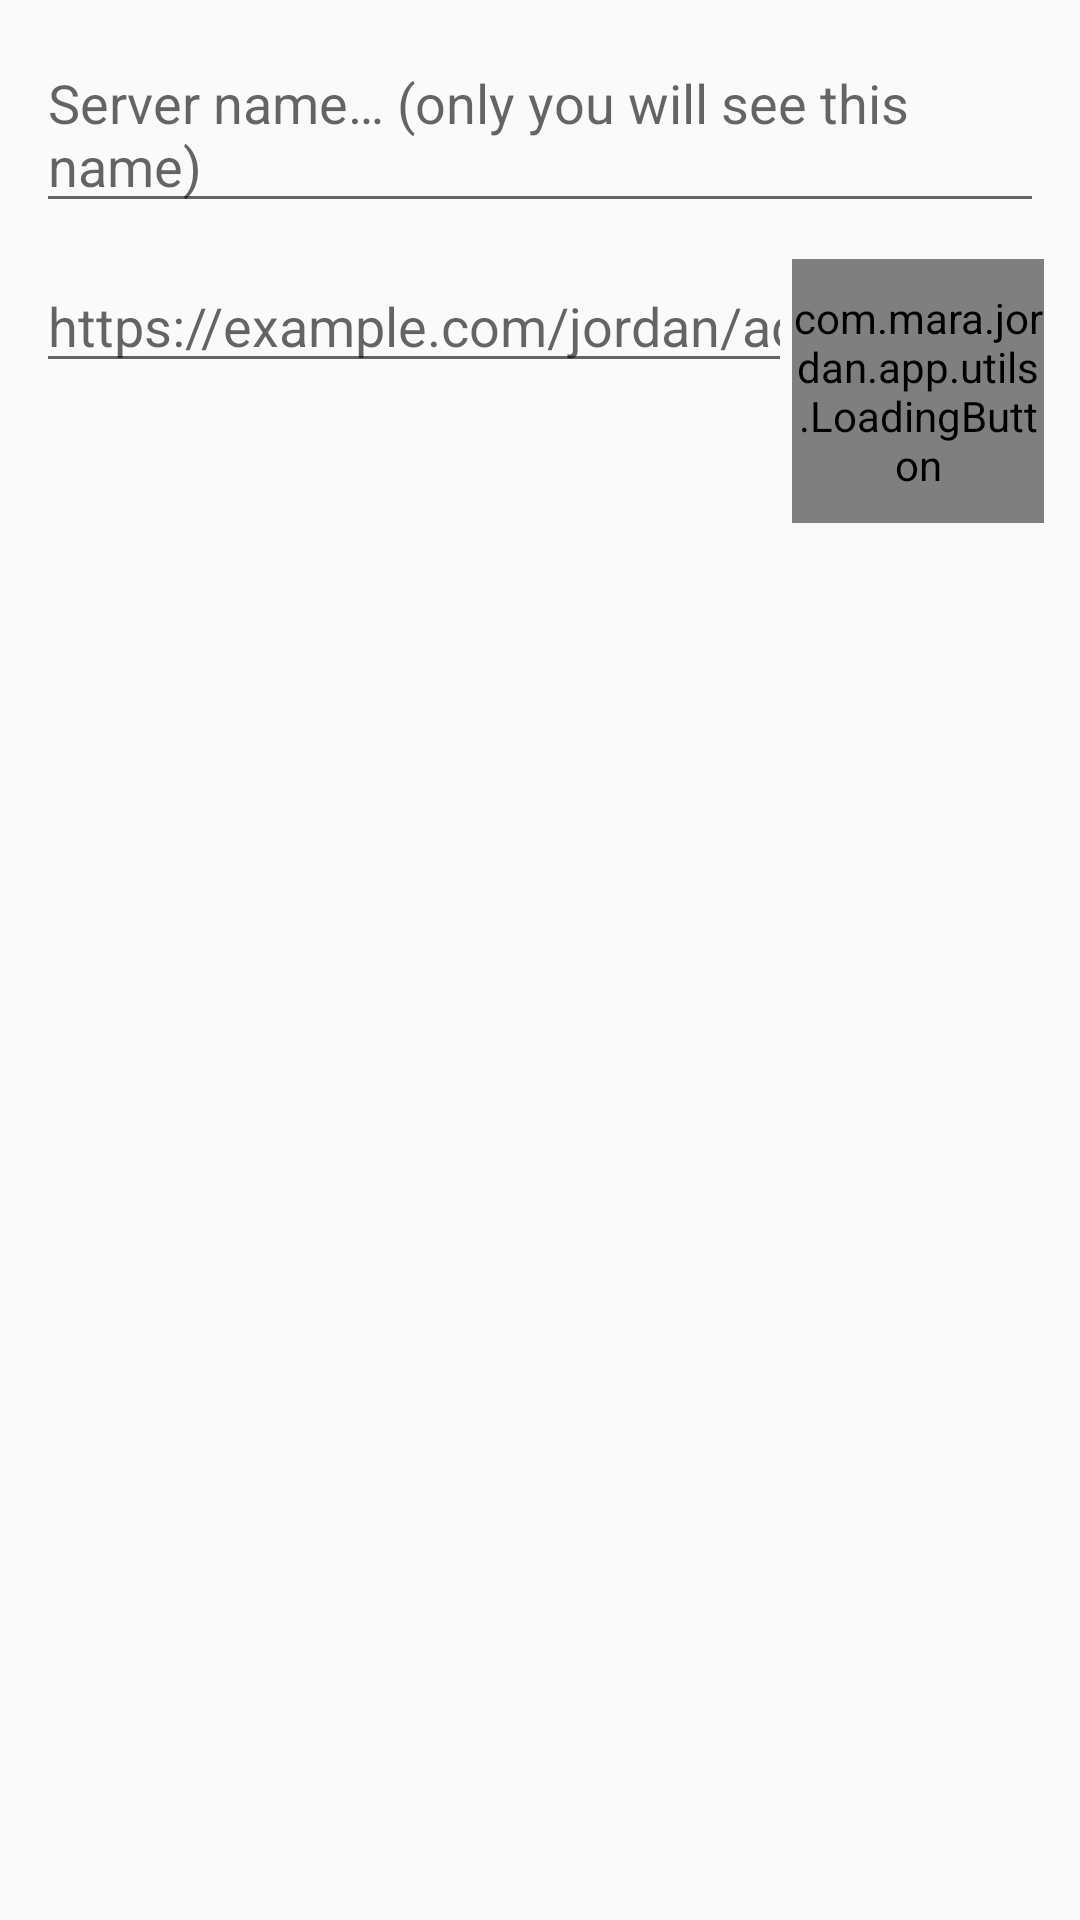

The Android layout XML behind this screen, and the referenced resources:
<!-- AndroidManifest.xml: application theme Theme.JordanApp -->
<!-- res/layout/add_server_dialog.xml -->
<?xml version="1.0" encoding="utf-8"?>
<androidx.constraintlayout.widget.ConstraintLayout xmlns:android="http://schemas.android.com/apk/res/android"
    android:layout_width="match_parent"
    android:layout_height="wrap_content"
    xmlns:app="http://schemas.android.com/apk/res-auto">

    <EditText android:id="@+id/add_server_dialog_server_name"
        app:layout_constraintTop_toTopOf="parent"
        app:layout_constraintStart_toStartOf="parent"
        app:layout_constraintEnd_toEndOf="parent"
        style="@style/add_server_dialog_field"
        android:hint="@string/add_server_dialog_server_name_hint"
        />

    <LinearLayout android:id="@+id/add_server_dialog_url_box"
        style="@style/add_server_dialog_field"
        app:layout_constraintTop_toBottomOf="@id/add_server_dialog_server_name"
        app:layout_constraintStart_toStartOf="parent"
        app:layout_constraintEnd_toEndOf="parent"
        android:orientation="horizontal"
        >

        <EditText android:id="@+id/add_server_dialog_server_base_uri"
            android:layout_height="wrap_content"
            android:layout_width="0dp"
            android:layout_weight="75"
            android:hint="@string/add_server_dialog_server_base_uri_hint"
            android:inputType="textUri"
            />

        <LinearLayout
            android:layout_width="0dp"
            android:layout_weight="25"
            android:layout_height="wrap_content"
            android:gravity="center"
            >
            <com.mara.jordan.app.utils.LoadingButton
                android:id="@+id/add_server_dialog_test_connection"
                style="@style/connection_test_button"
                android:layout_width="wrap_content"
                />
        </LinearLayout>
    </LinearLayout>

</androidx.constraintlayout.widget.ConstraintLayout>
<!-- resources referenced by this layout -->
<resources>
  <string name="add_server_dialog_server_base_uri_hint">https://example.com/jordan/admin</string>
  <string name="add_server_dialog_server_name_hint">Server name… (only you will see this name)</string>
  <style name="add_server_dialog_field">
          <item name="android:layout_width">match_parent</item>
          <item name="android:layout_height">wrap_content</item>
          <item name="layout_constraintStart_toStartOf">parent</item>
          <item name="layout_constraintEnd_toEndOf">parent</item>
          <item name="android:layout_margin">12dp</item>
          <item name="android:layout_marginStart">25dp</item>
      </style>
  <style name="connection_test_button" parent="@style/Widget.AppCompat.Button.Colored">
          <item name="android:textColor">@color/white</item>
          <item name="android:layout_height">wrap_content</item>
          <item name="android:layout_width">wrap_content</item>
          <item name="android:text">@string/add_server_dialog_test</item>
      </style>
  <style name="Theme.JordanApp" parent="Theme.AppCompat.Light.DarkActionBar">
          
          <item name="colorPrimary">@color/red_bull</item>
          <item name="colorPrimaryDark">@color/bordeaux</item>
          <item name="colorAccent">@color/red_bull</item>
          <item name="colorSurface">@color/light_grey</item>
          <item name="colorOnSurface">@color/grey</item>
  
          
      </style>
  <color name="white">#FFFFFFFF</color>
  <string name="add_server_dialog_test">Try</string>
  <color name="red_bull">#d30d37</color>
  <color name="bordeaux">#a60b2c</color>
  <color name="light_grey">#F1F1F1</color>
  <color name="grey">#CECECE</color>
</resources>
